Run: headless pygame with SDL's dummy video driver; simulated clock (each Clock.tick advances the game by its frame time, no real sleeping); random seed 0; keys injected as events and as key.get_pressed() state; no mouse input.
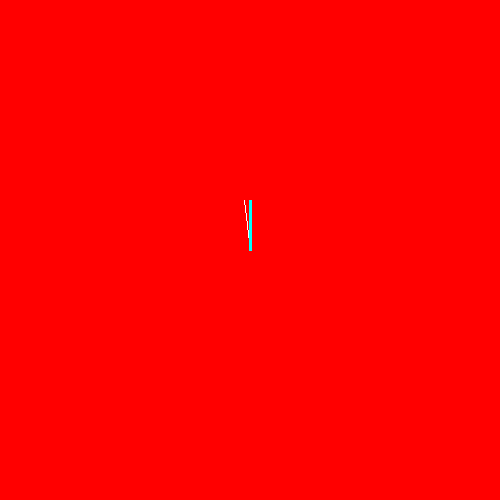
Frame 1 of 4 · flips 1–60 · no input
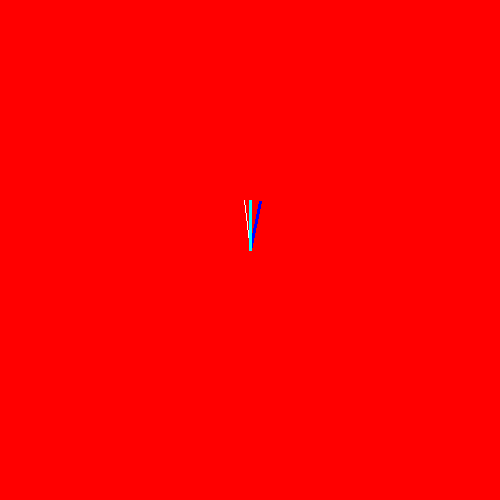
Frame 2 of 4 · flips 61–180 · tapped SPACE, RETURN · held RIGHT (→), D
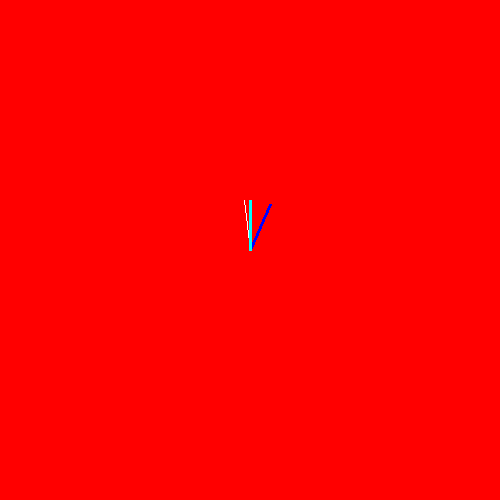
Frame 3 of 4 · flips 181–300 · held DOWN (↓), S
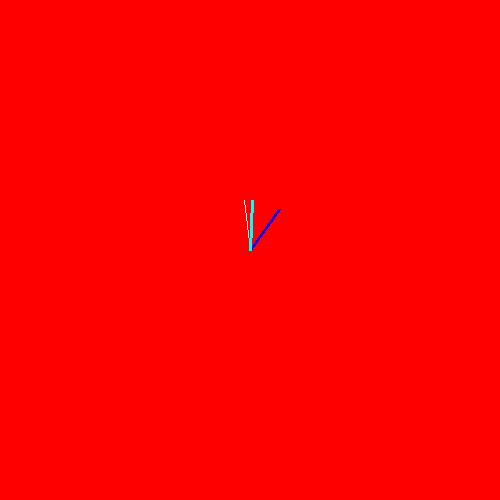
Frame 4 of 4 · flips 301–420 · held LEFT (←), A, UP (↑), W

The pygame program that drew these frames:

import pygame
import math
from time import sleep

donus_x = False
donus_y = False
derece = 360
dereceDK = 360
dereceST = 360
sayac = 0

pygame.init()

"""def CIRCLE_DRAWER(x1, y1, x2, y2):
    pass"""
screen = pygame.display.set_mode([500, 500])

run = True

while run:
    for event in pygame.event.get():
        if event.type == pygame.QUIT:
            run = False

    screen.fill((255, 0, 0))

    # pygame.draw.line(screen, (255, 255, 255), (x1, y1), (x2, y2), 4)
    xsaniye = -50 * round(math.sin(math.radians(derece)), 5) + 250
    ysaniye = -50 * round(math.cos(math.radians(derece)), 5) + 250
    xdakika = -50 * round(math.sin(math.radians(dereceDK)), 5) + 250
    ydakika = -50 * round(math.cos(math.radians(dereceDK)), 5) + 250
    xsaat   = -50 * round(math.sin(math.radians(dereceST)), 5) + 250
    ysaat = -50 * round(math.cos(math.radians(dereceST)), 5) + 250
    pygame.draw.line(screen, (255, 255, 255), (250, 250), (xsaniye, ysaniye))
    pygame.draw.line(screen, (0, 0, 255), (250, 250), (xdakika, ydakika), 3)
    pygame.draw.line(screen, (0, 255, 255), (250, 250), (xsaat, ysaat), 3)

    derece-=6
    if derece == 0:
        derece=360
        dereceDK-=6
        sayac+=1

    if dereceDK == 0:
        dereceDK = 360

    if sayac == 6:
        dereceST -= 3
        sayac = 0

    if dereceST == 0:
        dereceST = 360

    # print(f"\ndegree:{derece}\nx1:{x1 - 100}\ny1:{y1 - 100}\nx2:{x2 - 100}\ny2:{y2 - 100}\n")
    sleep(0.0001)
    """
    if y1 == 200:
        donus_y = True

    elif y1 == 300:
        donus_y = False

    if donus_y:
        y1+=1
        y2-=1

    else:
        y1-=1
        y2+=1

    if x1 == 150:
        donus_x = True
        print(f"x1:{x1}\nx2:{x2}\ny1:{y1}\ny2:{y2}\n")

    elif x1 == 250:
        donus_x = False

    if donus_x:
        x1+=1
        x2-=1

    else:
        x1-=1
        x2+=1
        """
    pygame.display.flip()
pygame.quit()

y1 = round(math.sin(math.radians(derece)), 2)
x1 = round(math.cos(math.radians(derece)), 2)
